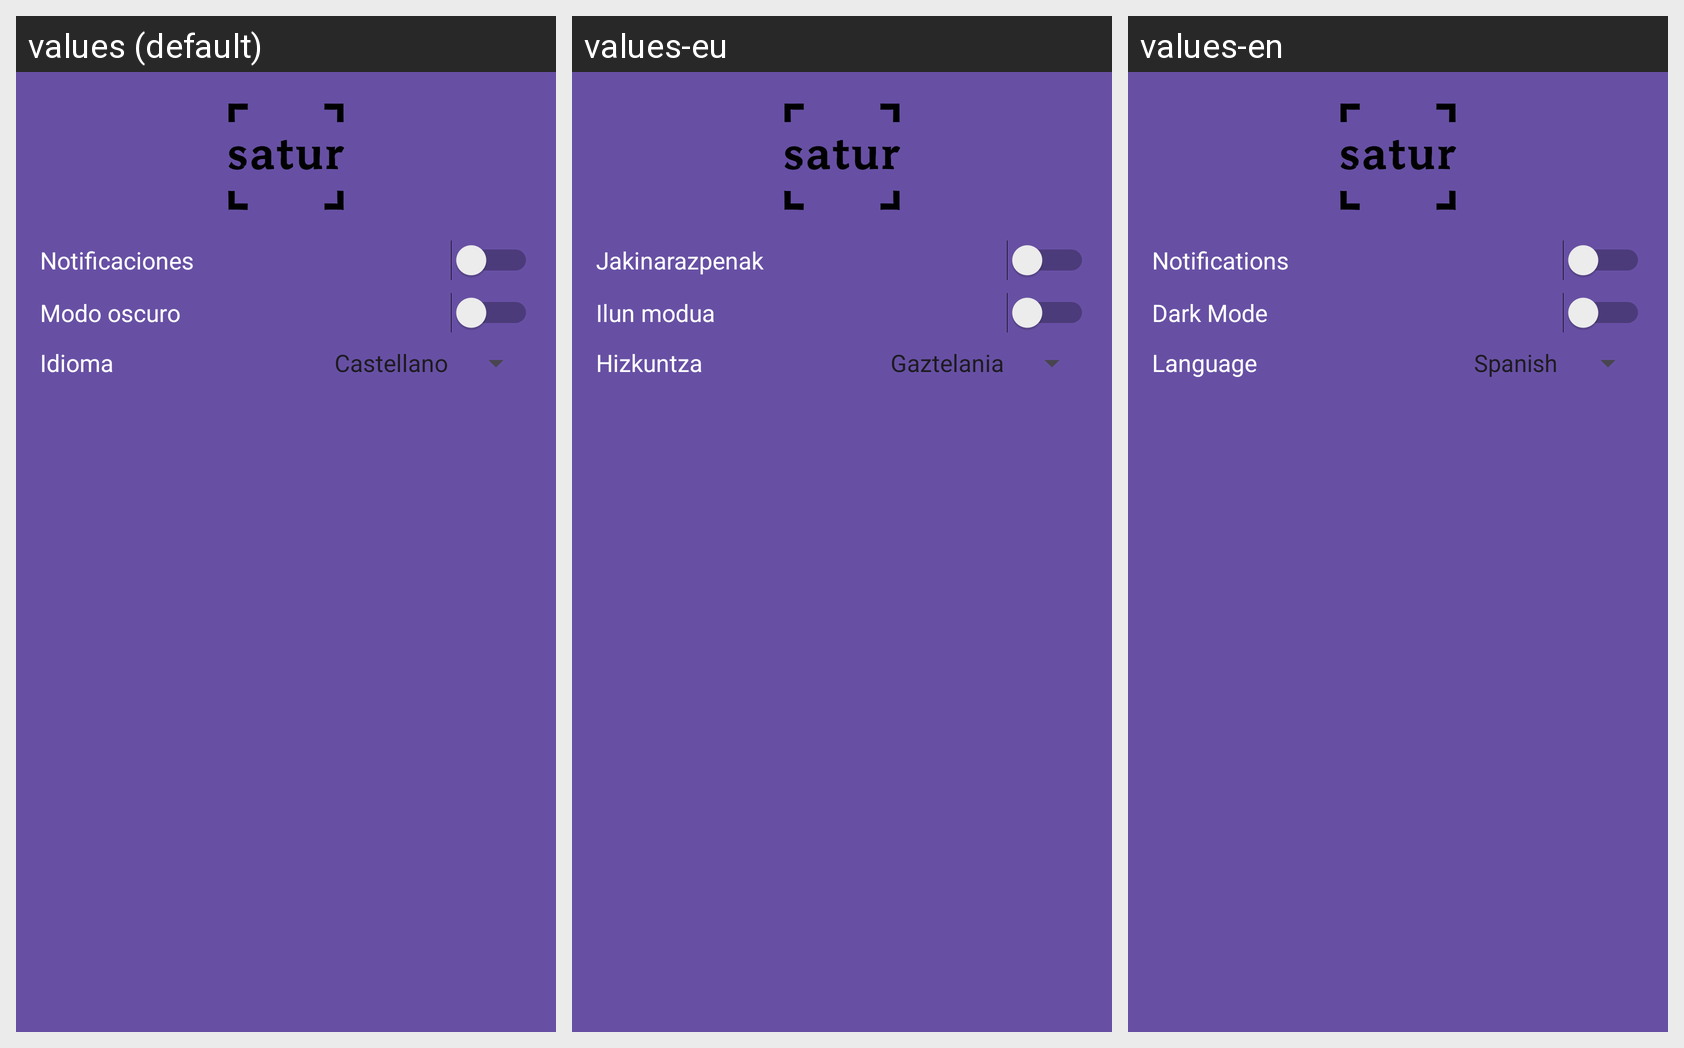

The Android screen above is rendered under several locales of the same app. Produce the string resources it draws, with the default and per-locale values.
Android screen res/layout/nav_header.xml rendered under 3 locales, left to right: values (default), values-eu, values-en. Device: Nexus 5 (rendered at 1080×1920; each locale shown at half size, 540×960, under a caption strip naming it); theme Theme.DASaplicacion.
Strings drawn on this screen, with the default value and each locale's value (text and hints the layout hard-codes, and strings that could not be matched under every locale, appear in the picture but are not listed):

nav_notifications
  values: Notificaciones
  values-eu: Jakinarazpenak
  values-en: Notifications

nav_theme
  values: Modo oscuro
  values-eu: Ilun modua
  values-en: Dark Mode

nav_language
  values: Idioma
  values-eu: Hizkuntza
  values-en: Language
